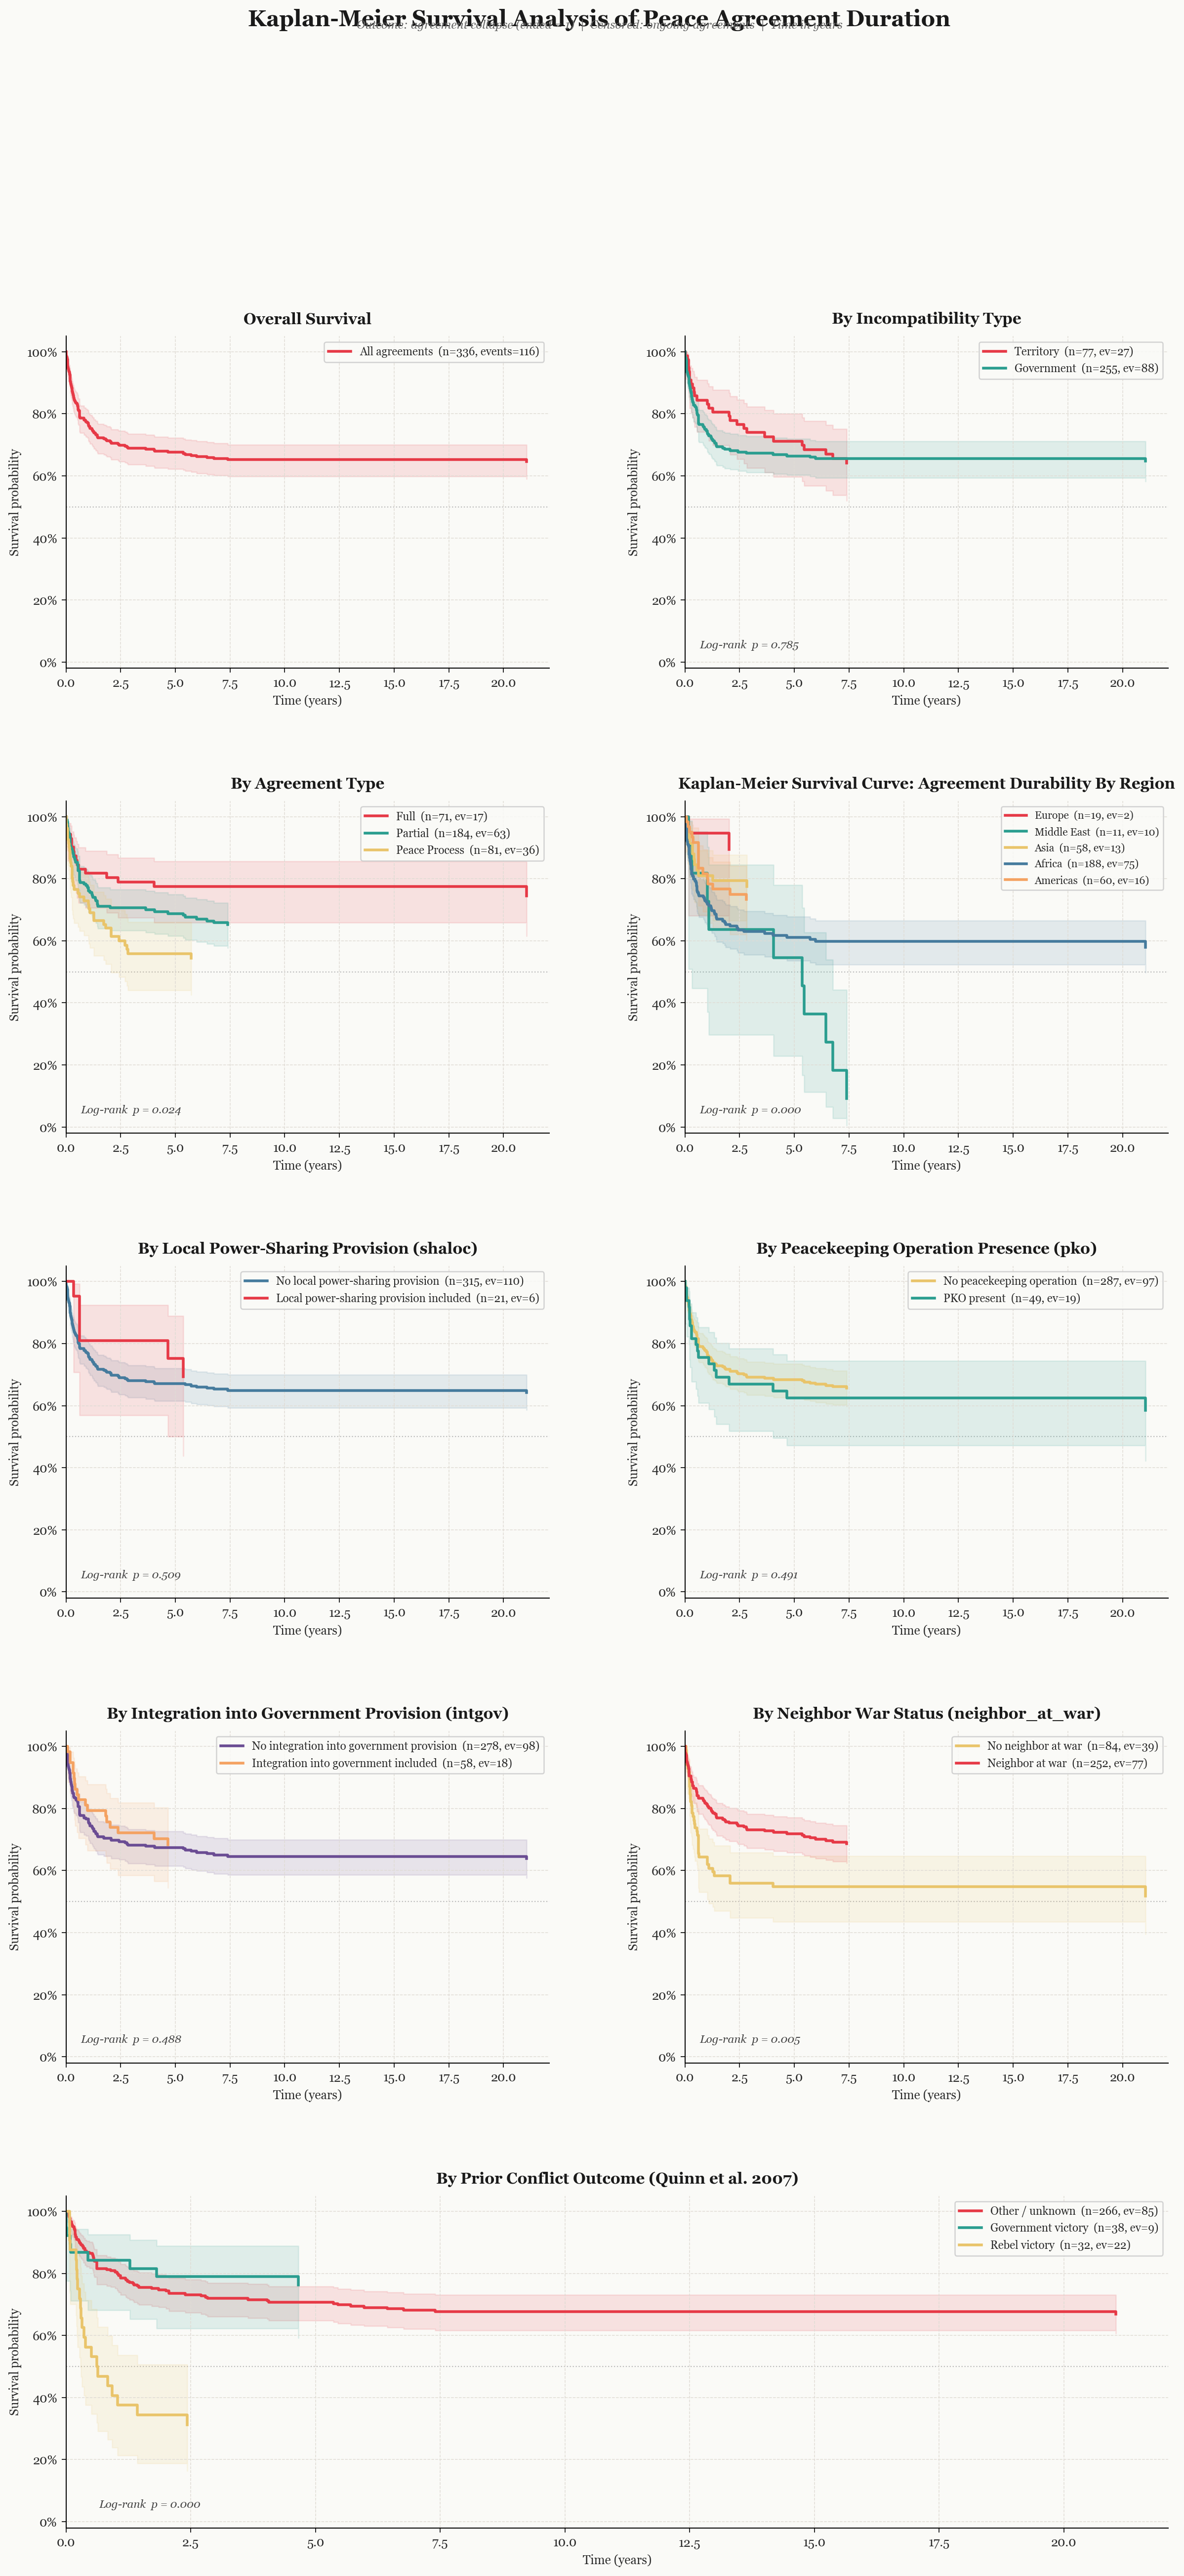

This chart was generated by the following Python code:
"""
Kaplan-Meier survival analysis on peace agreement duration (span_days).

Event indicator: ended == 1  (agreement collapsed / terminated)
Censored:        ended is NaN or 0  (agreement ongoing at censor point)

Seven plots produced in a 4-row layout:
  Row 1: Overall | By incompatibility type
  Row 2: By agreement type | By region
  Row 3: By shaloc (local/regional autonomy provision) | By PKO presence
  Row 4: By intgov (integration of rebels into government provision)  [full width]
"""

import numpy as np
import pandas as pd
import matplotlib.pyplot as plt
import matplotlib.ticker as mticker
from scipy.stats import chi2

# ── KM estimator ──────────────────────────────────────────────────────────────

def km_curve(durations, events):
    """Return (times, survival, lower_95, upper_95) using Greenwood's formula."""
    order = np.argsort(durations)
    t = np.asarray(durations, float)[order]
    e = np.asarray(events,    float)[order]

    unique_times, d_list, n_list = [], [], []
    n = len(t)
    i = 0
    while i < len(t):
        ti = t[i]
        j  = i
        while j < len(t) and t[j] == ti:
            j += 1
        deaths = e[i:j].sum()
        if deaths > 0:
            unique_times.append(ti)
            d_list.append(deaths)
            n_list.append(n - i)
        i = j

    times  = np.array(unique_times, float)
    d      = np.array(d_list,       float)
    n_risk = np.array(n_list,       float)

    S          = np.cumprod(1 - d / n_risk)
    greenwood  = np.cumsum(d / (n_risk * (n_risk - d + 1e-12)))
    log_log_S  = np.log(-np.log(S + 1e-12))
    var_ll     = greenwood / (np.log(S + 1e-12) ** 2 + 1e-12)
    z          = 1.96
    lower      = np.exp(-np.exp(log_log_S + z * np.sqrt(var_ll)))
    upper      = np.exp(-np.exp(log_log_S - z * np.sqrt(var_ll)))

    times = np.concatenate([[0], times])
    S     = np.concatenate([[1], S])
    lower = np.concatenate([[1], lower])
    upper = np.concatenate([[1], upper])
    return times, S, lower, upper


# ── log-rank test ─────────────────────────────────────────────────────────────

def log_rank_test(groups):
    """k-sample log-rank test; returns p-value."""
    all_times = np.unique(
        np.concatenate([g[0][g[1] == 1] for g in groups])
    )
    O_list, E_list = [], []
    for durations, events in groups:
        durations = np.asarray(durations, float)
        events    = np.asarray(events,    float)
        O_j, E_j  = [], []
        for ti in all_times:
            d_j = ((durations == ti) & (events == 1)).sum()
            n_j = (durations >= ti).sum()
            d   = sum(((np.asarray(g[0]) == ti) & (np.asarray(g[1]) == 1)).sum()
                      for g in groups)
            n   = sum((np.asarray(g[0]) >= ti).sum() for g in groups)
            O_j.append(d_j)
            E_j.append(n_j * d / n if n > 0 else 0)
        O_list.append(np.sum(O_j))
        E_list.append(np.sum(E_j))
    O    = np.array(O_list)
    E    = np.array(E_list)
    stat = np.sum((O - E) ** 2 / (E + 1e-12))
    return 1 - chi2.cdf(stat, df=len(groups) - 1)


# ── helpers ───────────────────────────────────────────────────────────────────

def step_plot(ax, times, S, lower, upper, color, label, lw=2.2):
    ax.step(times / 365.25, S, where="post", color=color, lw=lw, label=label)
    ax.fill_between(times / 365.25, lower, upper,
                    step="post", alpha=0.13, color=color)


def style_ax(ax, title, xlabel="Time (years)", ylabel="Survival probability"):
    ax.set_title(title, fontsize=12.5, fontweight="bold",
                 pad=10, color="#1a1a1a")
    ax.set_xlabel(xlabel, fontsize=10)
    ax.set_ylabel(ylabel, fontsize=10)
    ax.set_ylim(-0.02, 1.05)
    ax.set_xlim(left=0)
    ax.yaxis.set_major_formatter(mticker.PercentFormatter(xmax=1, decimals=0))
    ax.axhline(0.5, color="#bbb", lw=0.9, linestyle=":", zorder=0)


def add_pval(ax, p):
    ax.text(0.03, 0.06, f"Log-rank  p = {p:.3f}",
            transform=ax.transAxes, fontsize=9,
            color="#444", style="italic")


def binary_km(ax, df, col, labels, colors, title):
    """Plot KM curves for a binary (0/1) variable and return log-rank p."""
    groups = []
    for i, (code, label) in enumerate(labels.items()):
        sub = df[df[col] == code]
        t_g, e_g = sub["t"].values, sub["event"].values
        groups.append((t_g, e_g))
        times, S, lo, hi = km_curve(t_g, e_g)
        step_plot(ax, times, S, lo, hi, colors[i],
                  f"{label}  (n={len(sub)}, ev={int(e_g.sum())})")
    p = log_rank_test(groups)
    style_ax(ax, title)
    ax.legend(fontsize=9, loc="upper right", framealpha=0.85, edgecolor="#ccc")
    add_pval(ax, p)
    return p


# ── load data ─────────────────────────────────────────────────────────────────

df = pd.read_csv("pad_merged.csv")
df["censor_point"] = pd.to_datetime(df["censor_point"])
df["pa_date"]      = pd.to_datetime(df["pa_date"])

censored_mask = df["ended"].isna() | (df["ended"] != 1)
df.loc[censored_mask, "span_days"] = (
    df.loc[censored_mask, "censor_point"]
    - df.loc[censored_mask, "pa_date"]
).dt.days

df["ended"] = df["ended"].fillna(0)
df = df.dropna(subset=["span_days"]).copy()

df["event"] = (df["ended"] == 1).astype(int)
df["t"]     = df["span_days"].astype(float)


# ── Derive prior conflict outcome from merged variables ────────────────────
# 0 = neither (ceasefire, low activity, unknown)
# 1 = government victory
# 2 = rebel victory
df["rebel_victory"]      = df["rebel_victory"].fillna(0).astype(int)
df["government_victory"] = df["government_victory"].fillna(0).astype(int)
df["prior_outcome"] = np.where(
    df["rebel_victory"]      == 1, 2,
    np.where(df["government_victory"] == 1, 1, 0)
)
# neighbor_at_war: fill island states (already 0 in merged data) 
df["neighbor_at_war"] = df["neighbor_at_war"].fillna(0).astype(int)

# ── label maps ────────────────────────────────────────────────────────────────

incomp_labels = {1: "Territory", 2: "Government", 3: "Both"}
patype_labels = {1: "Full",   2: "Partial", 3: "Peace Process"}
region_labels = {1: "Europe",    2: "Middle East",   3: "Asia",
                  4: "Africa",   5: "Americas"}


nbr_war_labels   = {0: "No neighbor at war", 1: "Neighbor at war"}
prior_out_labels = {0: "Other / unknown", 1: "Government victory", 2: "Rebel victory"}

# ── colour palette ────────────────────────────────────────────────────────────

PALETTE = ["#E63946", "#2A9D8F", "#E9C46A", "#457B9D", "#F4A261", "#6A4C93"]

# ── figure ────────────────────────────────────────────────────────────────────

plt.rcParams.update({
    "font.family":       "serif",
    "font.serif":        ["Georgia", "Times New Roman", "DejaVu Serif"],
    "axes.spines.top":   False,
    "axes.spines.right": False,
    "axes.grid":         True,
    "grid.color":        "#e0dcd5",
    "grid.linewidth":    0.6,
    "grid.linestyle":    "--",
    "figure.facecolor":  "#FAFAF7",
    "axes.facecolor":    "#FAFAF7",
    "axes.labelcolor":   "#2b2b2b",
    "xtick.color":       "#2b2b2b",
    "ytick.color":       "#2b2b2b",
    "text.color":        "#2b2b2b",
})

fig = plt.figure(figsize=(16, 32), facecolor="#FAFAF7")
fig.suptitle(
    "Kaplan-Meier Survival Analysis of Peace Agreement Duration",
    fontsize=18, fontweight="bold", y=0.995, color="#1a1a1a",
)
fig.text(0.5, 0.988,
         "Outcome: agreement collapse (ended = 1)  |  Censored: ongoing agreements  |  Time in years",
         ha="center", fontsize=9.5, color="#666", style="italic")

axes = fig.subplot_mosaic(
    [["overall",       "incomp"],
     ["patype",        "region"],
     ["shaloc",        "pko"],
     ["intgov",        "nbr_war"],
     ["prior_outcome", "prior_outcome"]],
    gridspec_kw={"hspace": 0.40, "wspace": 0.28},
)

# ── 1. Overall ────────────────────────────────────────────────────────────────

ax = axes["overall"]
t, e = df["t"].values, df["event"].values
times, S, lo, hi = km_curve(t, e)
step_plot(ax, times, S, lo, hi, PALETTE[0],
          f"All agreements  (n={len(df)}, events={int(e.sum())})")
style_ax(ax, "Overall Survival")
ax.legend(fontsize=9, loc="upper right", framealpha=0.85, edgecolor="#ccc")

med_idx = np.searchsorted(-S, -0.5)
if med_idx < len(times):
    med_yrs = times[med_idx] / 365.25
    ax.axvline(med_yrs, color=PALETTE[0], lw=1.1, linestyle="--", alpha=0.55)
    ax.text(med_yrs + 0.3, 0.53, f"Median ~{med_yrs:.1f} yr",
            color=PALETTE[0], fontsize=8.5)

# ── 2. By incompatibility type ────────────────────────────────────────────────

ax = axes["incomp"]
groups_inc = []
for i, (code, label) in enumerate(incomp_labels.items()):
    sub = df[df["incompatibility"] == code]
    if len(sub) < 5:
        continue
    t_g, e_g = sub["t"].values, sub["event"].values
    groups_inc.append((t_g, e_g))
    times, S, lo, hi = km_curve(t_g, e_g)
    step_plot(ax, times, S, lo, hi, PALETTE[i],
              f"{label}  (n={len(sub)}, ev={int(e_g.sum())})")
p_inc = log_rank_test(groups_inc)
style_ax(ax, "By Incompatibility Type")
ax.legend(fontsize=9, loc="upper right", framealpha=0.85, edgecolor="#ccc")
add_pval(ax, p_inc)

# ── 3. By agreement type ─────────────────────────────────────────────────────

ax = axes["patype"]
groups_pa = []
for i, (code, label) in enumerate(patype_labels.items()):
    sub = df[df["pa_type"] == code]
    if len(sub) < 5:
        continue
    t_g, e_g = sub["t"].values, sub["event"].values
    groups_pa.append((t_g, e_g))
    times, S, lo, hi = km_curve(t_g, e_g)
    step_plot(ax, times, S, lo, hi, PALETTE[i],
              f"{label}  (n={len(sub)}, ev={int(e_g.sum())})")
p_pa = log_rank_test(groups_pa)
style_ax(ax, "By Agreement Type")
ax.legend(fontsize=9, loc="upper right", framealpha=0.85, edgecolor="#ccc")
add_pval(ax, p_pa)

# ── 4. By region ──────────────────────────────────────────────────────────────

ax = axes["region"]
groups_reg = []
for i, (code, label) in enumerate(region_labels.items()):
    sub = df[df["region"] == code]
    if len(sub) < 5:
        continue
    t_g, e_g = sub["t"].values, sub["event"].values
    groups_reg.append((t_g, e_g))
    times, S, lo, hi = km_curve(t_g, e_g)
    step_plot(ax, times, S, lo, hi, PALETTE[i % len(PALETTE)],
              f"{label}  (n={len(sub)}, ev={int(e_g.sum())})")
p_reg = log_rank_test(groups_reg)
style_ax(ax, "Kaplan-Meier Survival Curve: Agreement Durability By Region")
ax.legend(fontsize=8.5, loc="upper right", framealpha=0.85, edgecolor="#ccc")
add_pval(ax, p_reg)

# ── 5. By shaloc (local/regional autonomy provision) ─────────────────────────

binary_km(
    axes["shaloc"], df, "shaloc",
    labels={0: "No local power-sharing provision", 1: "Local power-sharing provision included"},
    colors=[PALETTE[3], PALETTE[0]],
    title="By Local Power-Sharing Provision (shaloc)",
)

# ── 6. By PKO presence ────────────────────────────────────────────────────────

binary_km(
    axes["pko"], df, "pko",
    labels={0: "No peacekeeping operation", 1: "PKO present"},
    colors=[PALETTE[2], PALETTE[1]],
    title="By Peacekeeping Operation Presence (pko)",
)

# ── 7. By intgov (integration into government provision) ────────────────────

binary_km(
    axes["intgov"], df, "intgov",
    labels={0: "No integration into government provision", 1: "Integration into government included"},
    colors=[PALETTE[5], PALETTE[4]],
    title="By Integration into Government Provision (intgov)",
)



# ── 8. By neighbor war status ─────────────────────────────────────────────────

binary_km(
    axes["nbr_war"], df, "neighbor_at_war",
    labels=nbr_war_labels,
    colors=[PALETTE[2], PALETTE[0]],
    title="By Neighbor War Status (neighbor_at_war)",
)

# ── 9. By prior conflict outcome (3 categories) ───────────────────────────────

ax = axes["prior_outcome"]
groups_po = []
for i, (code, label) in enumerate(prior_out_labels.items()):
    sub = df[df["prior_outcome"] == code]
    if len(sub) < 5:
        continue
    t_g, e_g = sub["t"].values, sub["event"].values
    groups_po.append((t_g, e_g))
    times, S, lo, hi = km_curve(t_g, e_g)
    step_plot(ax, times, S, lo, hi, PALETTE[i % len(PALETTE)],
              f"{label}  (n={len(sub)}, ev={int(e_g.sum())})")
p_po = log_rank_test(groups_po)
style_ax(ax, "By Prior Conflict Outcome (Quinn et al. 2007)")
ax.legend(fontsize=9, loc="upper right", framealpha=0.85, edgecolor="#ccc")
add_pval(ax, p_po)

# ── save ──────────────────────────────────────────────────────────────────────

out_png = "kaplan_meier_full.png"
plt.savefig(out_png, dpi=180, bbox_inches="tight", facecolor="#FAFAF7")
print(f"Saved to {out_png}")
plt.close()
